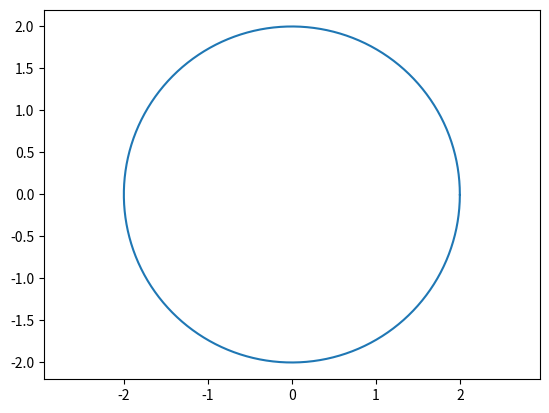

Python code for this plot:
# -*- coding: utf-8 -*-
"""
Created on Fri Feb 22 22:22:44 2019

@author: Home love
"""

import matplotlib.pyplot as plt
import numpy as np
"""
x = np.linspace(5,-5,1000)
y = np.exp(x*2)
plt.plot(x,y)
"""
r = 2.0
a, b = (0, 0)

theta = np.arange(0, 2*np.pi, 0.01)
x = a + r * np.cos(theta)
y = b + r * np.sin(theta)
fig = plt.figure() 
axes = fig.add_subplot(111) 
axes.plot(x, y)
axes.axis('equal')